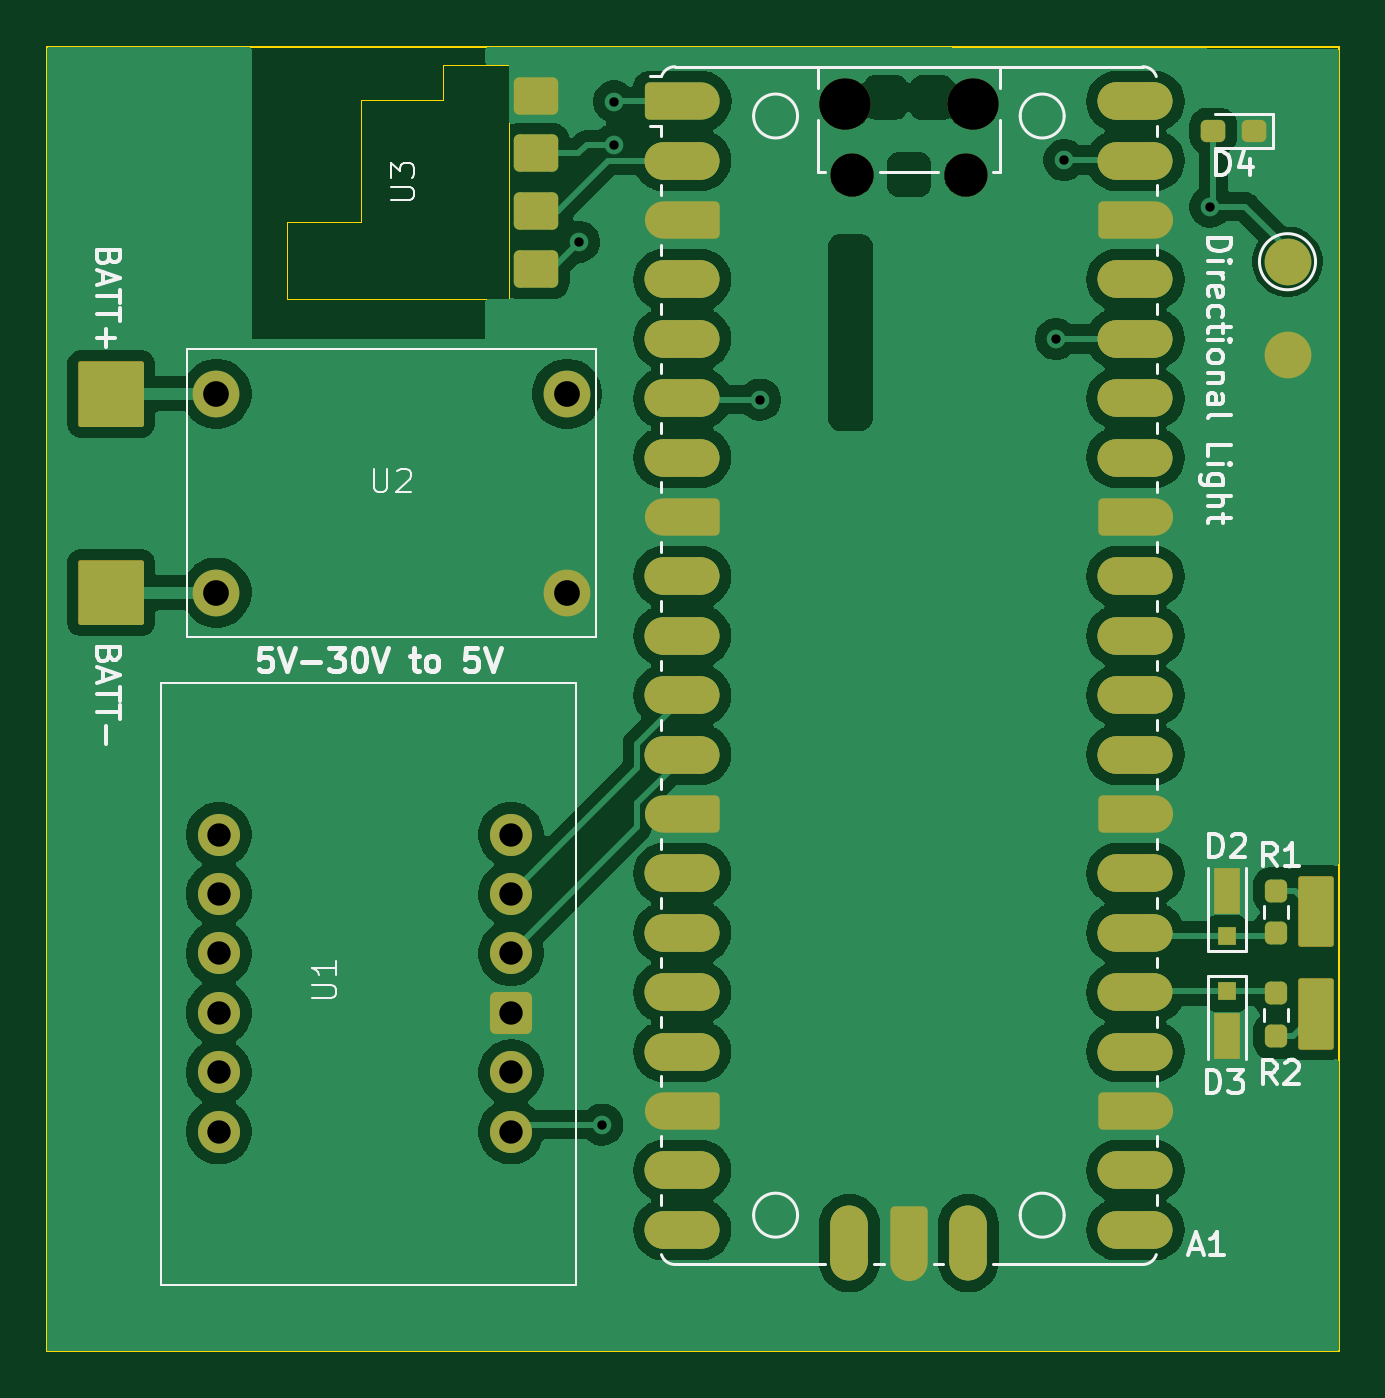
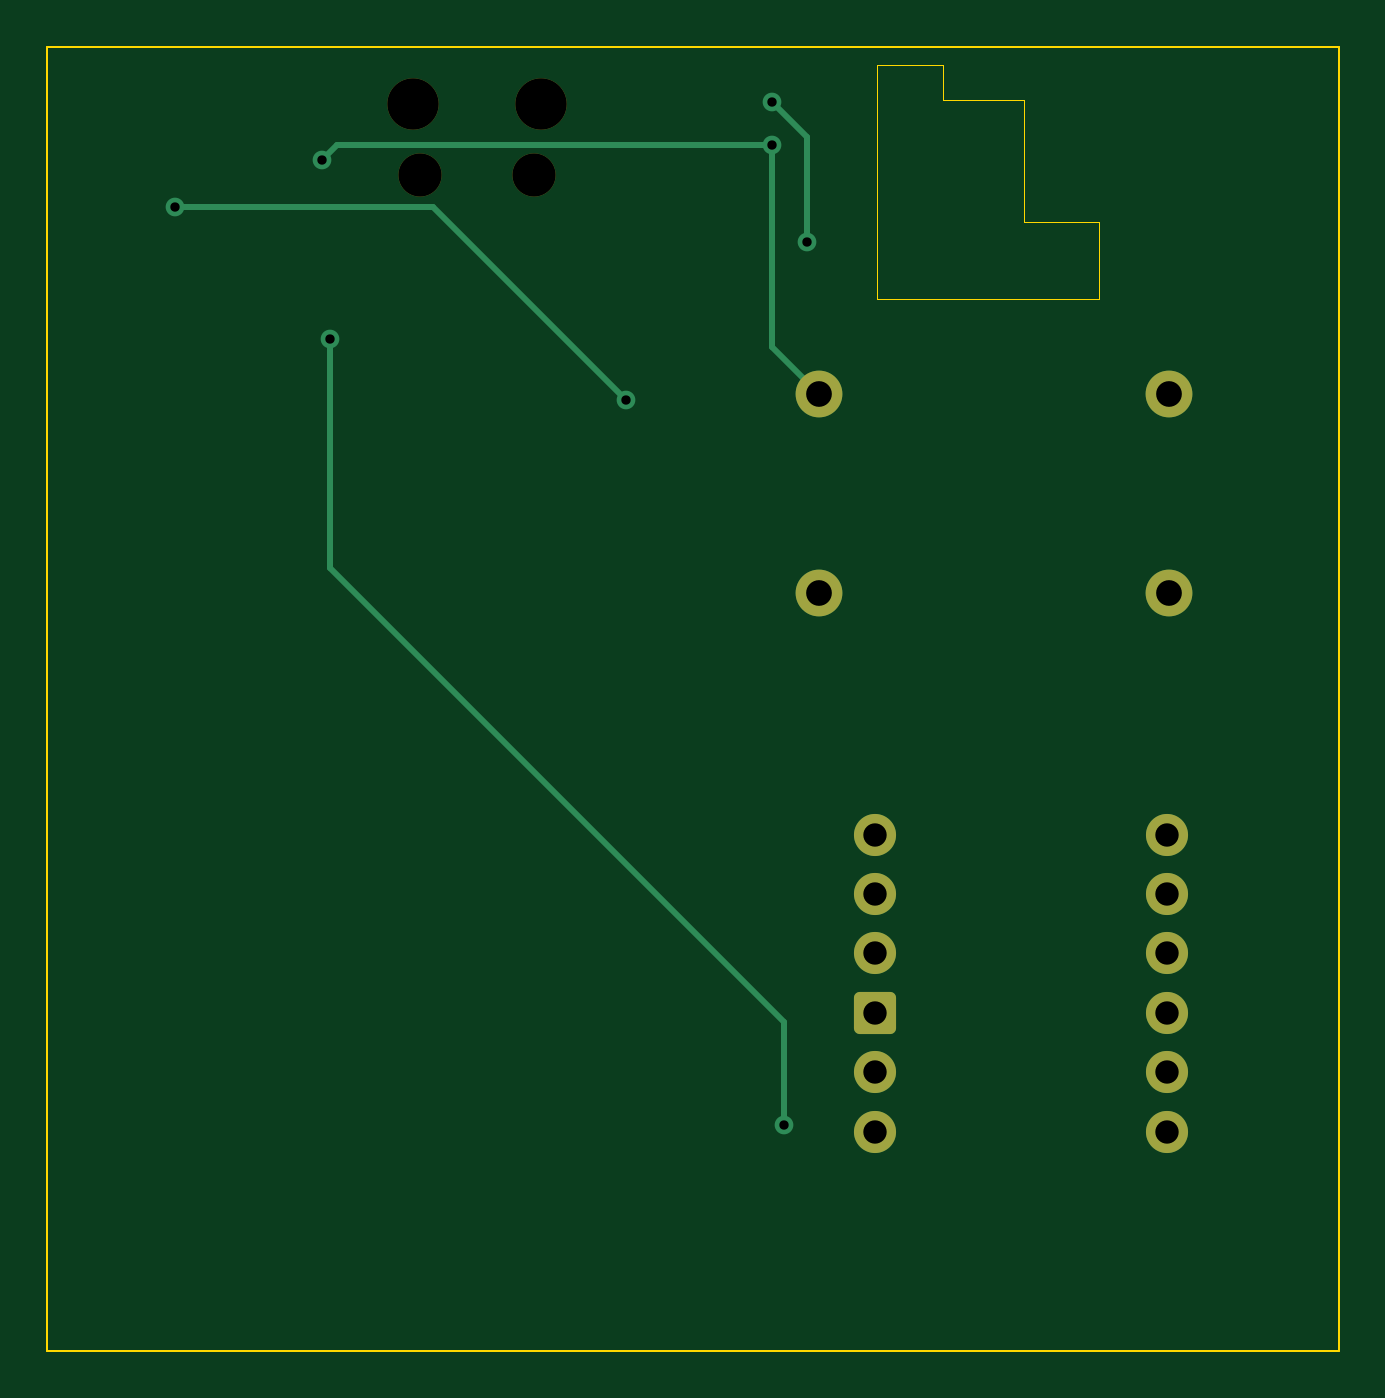
Circuit board: 11 layer files. Board 55.2 x 55.8 mm.
- bottom_copper: Donut of Doom-B_Cu.gbr (3328 bytes)
- bottom_mask: Donut of Doom-B_Mask.gbr (1777 bytes)
- paste: Donut of Doom-B_Paste.gbr (456 bytes)
- bottom_silk: Donut of Doom-B_Silkscreen.gbr (457 bytes)
- outline: Donut of Doom-Edge_Cuts.gbr (1076 bytes)
- top_copper: Donut of Doom-F_Cu.gbr (108555 bytes)
- top_mask: Donut of Doom-F_Mask.gbr (7727 bytes)
- paste: Donut of Doom-F_Paste.gbr (2930 bytes)
- top_silk: Donut of Doom-F_Silkscreen.gbr (27406 bytes)
- drill: Donut of Doom-NPTH.drl (459 bytes)
- drill: Donut of Doom-PTH.drl (816 bytes)

=== bottom_copper: Donut of Doom-B_Cu.gbr (3328 bytes, source withheld) ===
=== bottom_mask: Donut of Doom-B_Mask.gbr (1777 bytes, source withheld) ===
=== paste: Donut of Doom-B_Paste.gbr ===
%TF.GenerationSoftware,KiCad,Pcbnew,9.0.4*%
%TF.CreationDate,2025-12-01T22:06:01-08:00*%
%TF.ProjectId,Donut of Doom,446f6e75-7420-46f6-9620-446f6f6d2e6b,rev?*%
%TF.SameCoordinates,Original*%
%TF.FileFunction,Paste,Bot*%
%TF.FilePolarity,Positive*%
%FSLAX46Y46*%
G04 Gerber Fmt 4.6, Leading zero omitted, Abs format (unit mm)*
G04 Created by KiCad (PCBNEW 9.0.4) date 2025-12-01 22:06:01*
%MOMM*%
%LPD*%
G01*
G04 APERTURE LIST*
G04 APERTURE END LIST*
M02*

=== bottom_silk: Donut of Doom-B_Silkscreen.gbr ===
%TF.GenerationSoftware,KiCad,Pcbnew,9.0.4*%
%TF.CreationDate,2025-12-01T22:06:01-08:00*%
%TF.ProjectId,Donut of Doom,446f6e75-7420-46f6-9620-446f6f6d2e6b,rev?*%
%TF.SameCoordinates,Original*%
%TF.FileFunction,Legend,Bot*%
%TF.FilePolarity,Positive*%
%FSLAX46Y46*%
G04 Gerber Fmt 4.6, Leading zero omitted, Abs format (unit mm)*
G04 Created by KiCad (PCBNEW 9.0.4) date 2025-12-01 22:06:01*
%MOMM*%
%LPD*%
G01*
G04 APERTURE LIST*
G04 APERTURE END LIST*
M02*

=== outline: Donut of Doom-Edge_Cuts.gbr ===
%TF.GenerationSoftware,KiCad,Pcbnew,9.0.4*%
%TF.CreationDate,2025-12-01T22:06:01-08:00*%
%TF.ProjectId,Donut of Doom,446f6e75-7420-46f6-9620-446f6f6d2e6b,rev?*%
%TF.SameCoordinates,Original*%
%TF.FileFunction,Profile,NP*%
%FSLAX46Y46*%
G04 Gerber Fmt 4.6, Leading zero omitted, Abs format (unit mm)*
G04 Created by KiCad (PCBNEW 9.0.4) date 2025-12-01 22:06:01*
%MOMM*%
%LPD*%
G01*
G04 APERTURE LIST*
%TA.AperFunction,Profile*%
%ADD10C,0.100000*%
%TD*%
%TA.AperFunction,Profile*%
%ADD11C,0.050000*%
%TD*%
G04 APERTURE END LIST*
D10*
X84250000Y-66900000D02*
X139500000Y-66900000D01*
X139500000Y-122700000D01*
X84250000Y-122700000D01*
X84250000Y-66900000D01*
D11*
%TO.C,U3*%
X94500000Y-74400000D02*
X94500000Y-77700000D01*
X94500000Y-77700000D02*
X104000000Y-77700000D01*
X97700000Y-69200000D02*
X97700000Y-74400000D01*
X97700000Y-74400000D02*
X94500000Y-74400000D01*
X101200000Y-67700000D02*
X101200000Y-69200000D01*
X101200000Y-69200000D02*
X97700000Y-69200000D01*
X104000000Y-67700000D02*
X101200000Y-67700000D01*
X104000000Y-77700000D02*
X104000000Y-67700000D01*
%TD*%
M02*

=== top_copper: Donut of Doom-F_Cu.gbr (108555 bytes, source omitted) ===
=== top_mask: Donut of Doom-F_Mask.gbr (7727 bytes, source omitted) ===
=== paste: Donut of Doom-F_Paste.gbr (2930 bytes, source withheld) ===
=== top_silk: Donut of Doom-F_Silkscreen.gbr (27406 bytes, source omitted) ===
=== drill: Donut of Doom-NPTH.drl ===
M48
; DRILL file {KiCad 9.0.4} date 2025-12-01T22:05:58-0800
; FORMAT={-:-/ absolute / metric / decimal}
; #@! TF.CreationDate,2025-12-01T22:05:58-08:00
; #@! TF.GenerationSoftware,Kicad,Pcbnew,9.0.4
; #@! TF.FileFunction,NonPlated,1,2,NPTH
FMAT,2
METRIC
; #@! TA.AperFunction,NonPlated,NPTH,ComponentDrill
T1C1.850
; #@! TA.AperFunction,NonPlated,NPTH,ComponentDrill
T2C2.200
%
G90
G05
T1
X118.685Y-72.4
X123.535Y-72.4
T2
X118.385Y-69.37
X123.835Y-69.37
M30

=== drill: Donut of Doom-PTH.drl ===
M48
; DRILL file {KiCad 9.0.4} date 2025-12-01T22:05:58-0800
; FORMAT={-:-/ absolute / metric / decimal}
; #@! TF.CreationDate,2025-12-01T22:05:58-08:00
; #@! TF.GenerationSoftware,Kicad,Pcbnew,9.0.4
; #@! TF.FileFunction,Plated,1,2,PTH
FMAT,2
METRIC
; #@! TA.AperFunction,Plated,PTH,ViaDrill
T1C0.400
; #@! TA.AperFunction,Plated,PTH,ComponentDrill
T2C1.000
; #@! TA.AperFunction,Plated,PTH,ComponentDrill
T3C1.100
%
G90
G05
T1
X107.0Y-75.25
X108.0Y-113.0
X108.5Y-69.25
X108.5Y-71.095
X114.75Y-82.0
X127.4Y-79.4
X127.75Y-71.75
X134.0Y-73.75
T2
X91.599Y-100.599
X91.599Y-103.139
X91.599Y-105.679
X91.599Y-108.219
X91.599Y-110.759
X91.599Y-113.299
X104.099Y-100.599
X104.099Y-103.139
X104.099Y-105.679
X104.099Y-108.219
X104.099Y-110.759
X104.099Y-113.299
T3
X91.5Y-81.75
X91.5Y-90.25
X106.5Y-81.75
X106.5Y-90.25
M30
